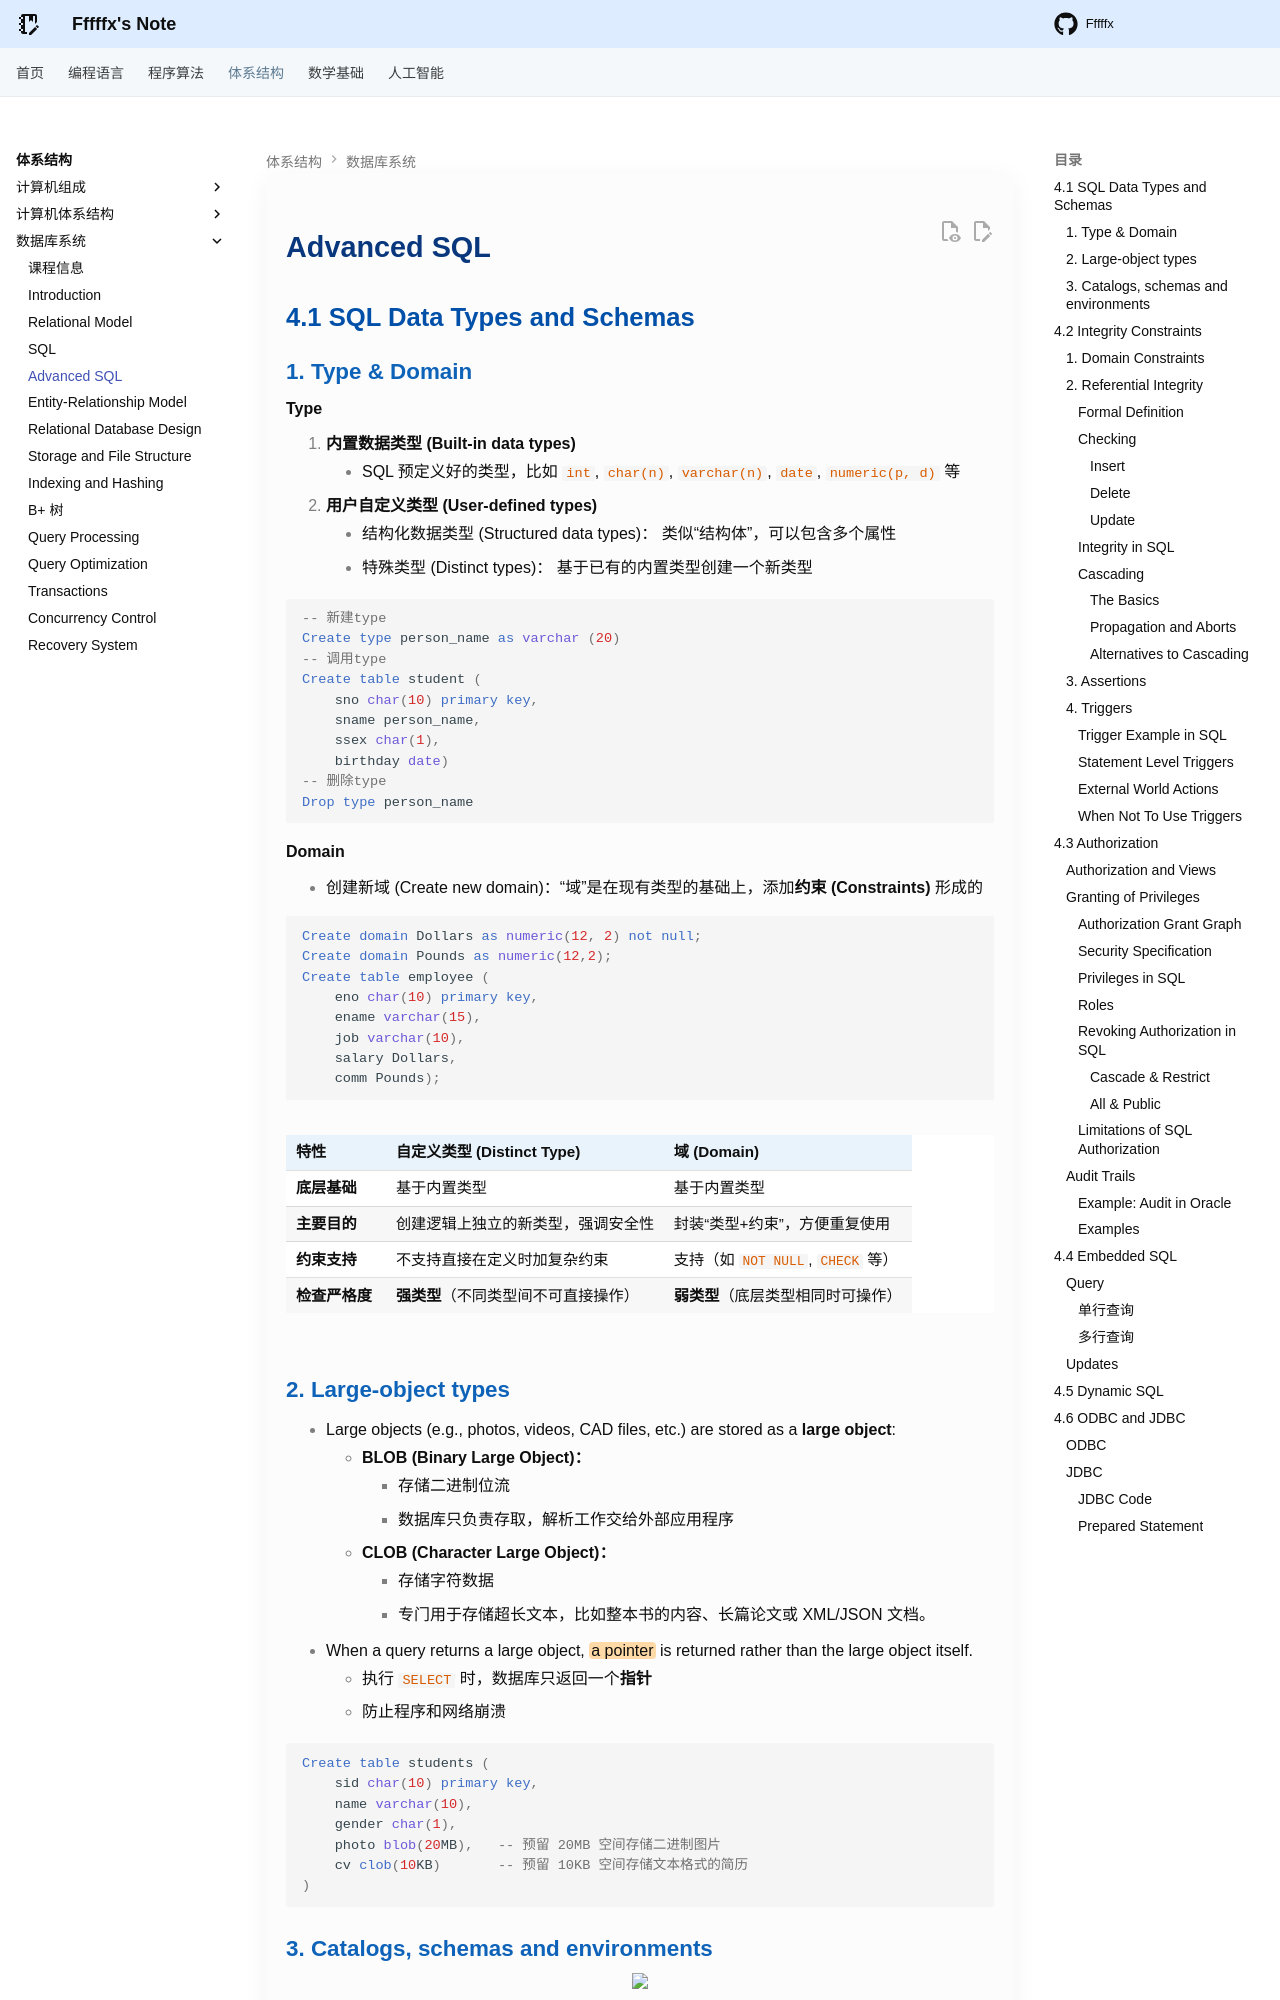

repository: Fffffx0618/PsyBlog · page: System/DB/Lec4.html · generator: mkdocs

# Advanced SQL

## 4.1 SQL Data Types and Schemas

### 1. Type & Domain

**Type**

1. **内置数据类型 (Built-in data types)**
    - SQL 预定义好的类型，比如 `int`, `char(n)`, `varchar(n)`, `date`, `numeric(p, d)` 等
2. **用户自定义类型 (User-defined types)**
    - 结构化数据类型 (Structured data types)： 类似“结构体”，可以包含多个属性
    - 特殊类型 (Distinct types)： 基于已有的内置类型创建一个新类型

```sql
-- 新建type
Create type person_name as varchar (20)
-- 调用type
Create table student (
	sno char(10) primary key,
	sname person_name, 
	ssex char(1), 
	birthday date) 
-- 删除type
Drop type person_name
```

**Domain**

- 创建新域 (Create new domain)：“域”是在现有类型的基础上，添加**约束 (Constraints)** 形成的

```sql
Create domain Dollars as numeric(12, 2) not null; 
Create domain Pounds as numeric(12,2); 
Create table employee (
	eno char(10) primary key, 
	ename varchar(15), 
	job varchar(10), 
	salary Dollars, 
	comm Pounds);
```

| **特性**    | **自定义类型 (Distinct Type)** | **域 (Domain)**              |
| --------- | ------------------------- | --------------------------- |
| **底层基础**  | 基于内置类型                    | 基于内置类型                      |
| **主要目的**  | 创建逻辑上独立的新类型，强调安全性         | 封装“类型+约束”，方便重复使用            |
| **约束支持**  | 不支持直接在定义时加复杂约束            | 支持（如 `NOT NULL`, `CHECK` 等） |
| **检查严格度** | **强类型**（不同类型间不可直接操作）      | **弱类型**（底层类型相同时可操作）         |

### 2. Large-object types

- Large objects (e.g., photos, videos, CAD files, etc.) are stored as a **large object**:
    - **BLOB (Binary Large Object)：**
        - 存储二进制位流
        - 数据库只负责存取，解析工作交给外部应用程序
    - **CLOB (Character Large Object)：**
        - 存储字符数据
        - 专门用于存储超长文本，比如整本书的内容、长篇论文或 XML/JSON 文档。
- When a query returns a large object, ==a pointer== is returned rather than the large object itself. 
    - 执行 `SELECT` 时，数据库只返回一个**指针**
    - 防止程序和网络崩溃

```sql
Create table students (
    sid char(10) primary key,
    name varchar(10),
    gender char(1),
    photo blob(20MB),   -- 预留 20MB 空间存储二进制图片
    cv clob(10KB)       -- 预留 10KB 空间存储文本格式的简历
)
```

### 3. Catalogs, schemas and environments

<div style="text-align: center"><img src="images/image-21.png" width="70%"></div>

---
